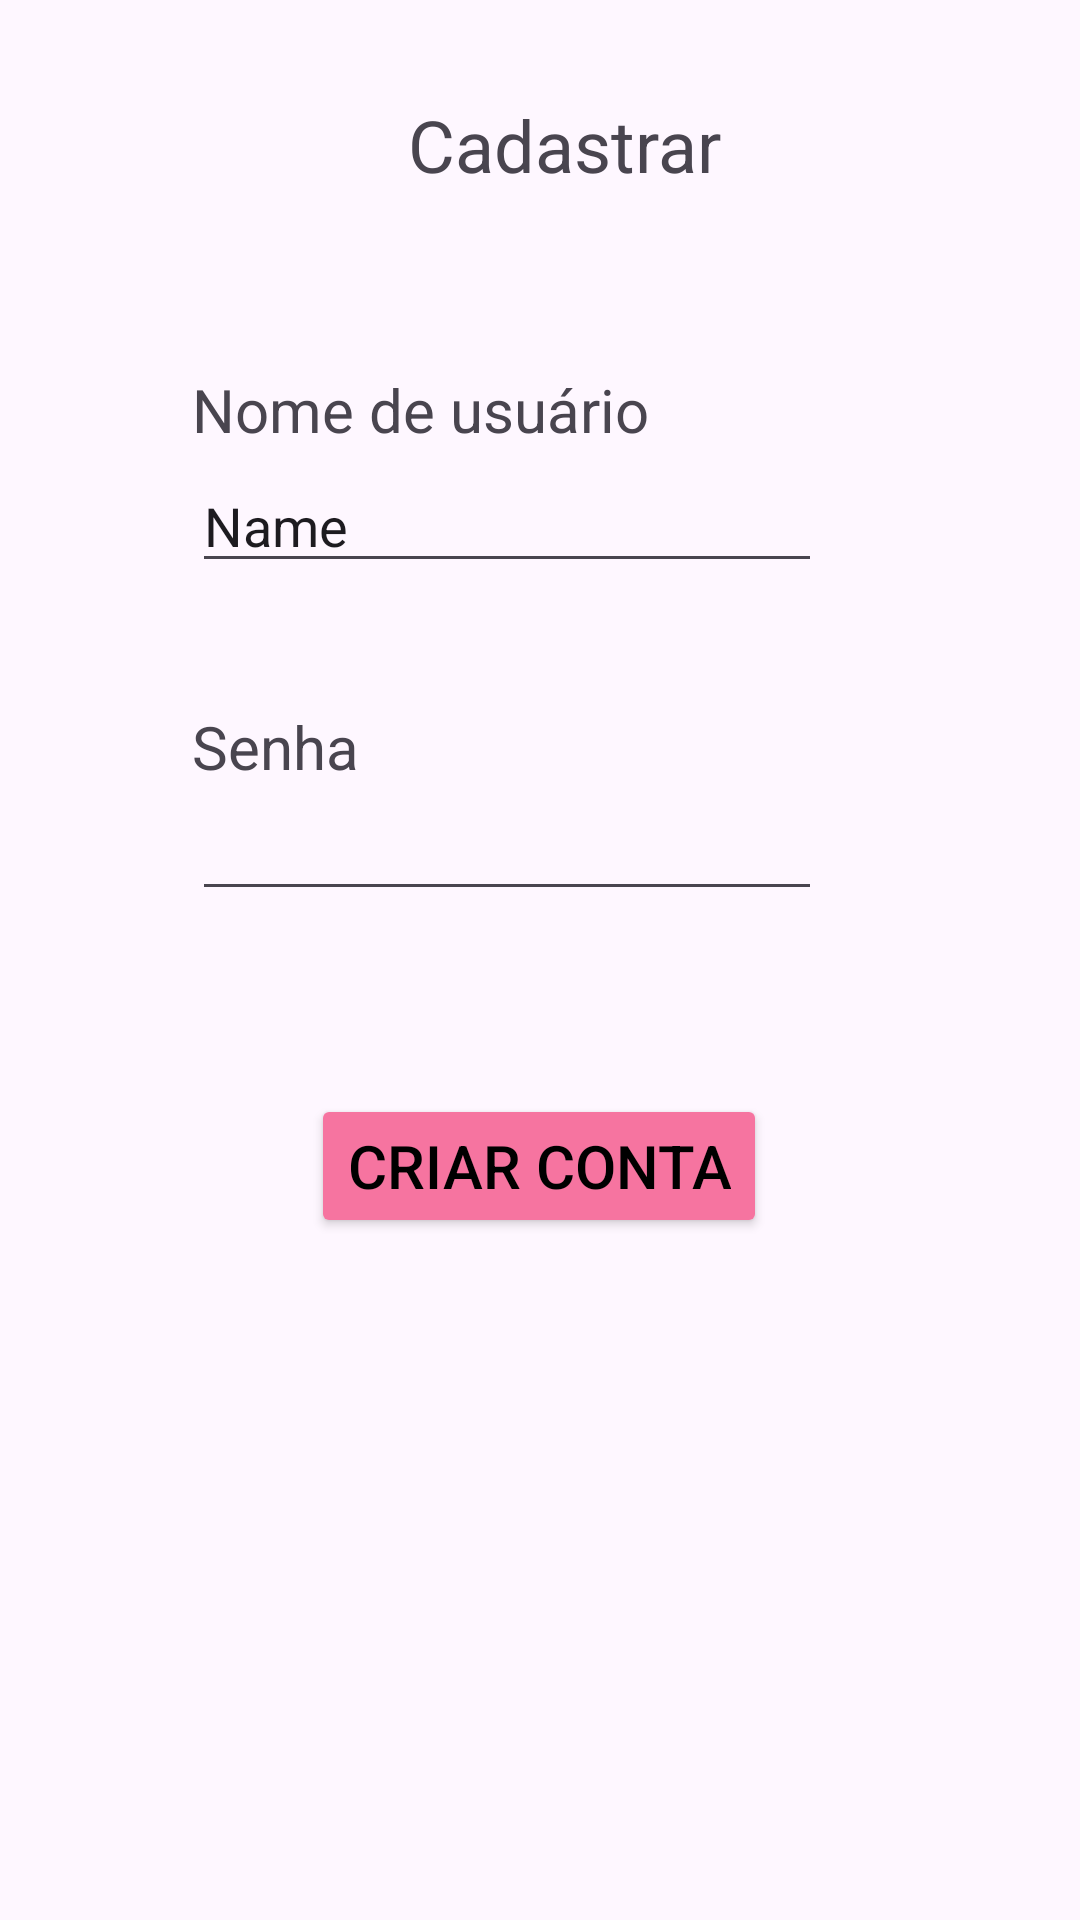

Produce the Android XML layout that renders to this screen, including the resource entries it uses.
<!-- AndroidManifest.xml: application theme Theme.ProjetoPlanner -->
<!-- res/layout/fragment_cadastro.xml -->
<?xml version="1.0" encoding="utf-8"?>
<androidx.core.widget.NestedScrollView xmlns:android="http://schemas.android.com/apk/res/android"
    xmlns:app="http://schemas.android.com/apk/res-auto"
    xmlns:tools="http://schemas.android.com/tools"
    android:layout_width="match_parent"
    android:layout_height="match_parent"
    tools:context=".CadastroFragment">

    <androidx.constraintlayout.widget.ConstraintLayout
        android:layout_width="match_parent"
        android:layout_height="match_parent"
        android:padding="16dp">

        <TextView
            android:id="@+id/textview_second"
            android:layout_width="match_parent"
            android:layout_height="wrap_content"
            android:layout_marginStart="16dp"
            android:layout_marginTop="16dp"
            android:text="Cadastrar"
            android:textAlignment="center"
            android:textSize="24sp"
            app:layout_constraintStart_toStartOf="parent"
            app:layout_constraintTop_toTopOf="parent" />

        <Button
            android:id="@+id/btnCriarConta"
            android:layout_width="wrap_content"
            android:layout_height="wrap_content"
            android:layout_marginTop="61dp"
            android:backgroundTint="#F674A0"
            android:text="Criar conta"
            android:textColor="#000000"
            android:textSize="20sp"
            app:layout_constraintEnd_toEndOf="parent"
            app:layout_constraintHorizontal_bias="0.498"
            app:layout_constraintStart_toStartOf="parent"
            app:layout_constraintTop_toBottomOf="@+id/editTextTextPassword" />

        <TextView
            android:id="@+id/textView4"
            android:layout_width="wrap_content"
            android:layout_height="wrap_content"
            android:layout_marginStart="48dp"
            android:layout_marginTop="107dp"
            android:text="Nome de usuário"
            android:textSize="20sp"
            app:layout_constraintStart_toStartOf="parent"
            app:layout_constraintTop_toTopOf="parent" />

        <EditText
            android:id="@+id/editTextTextPassword"
            android:layout_width="wrap_content"
            android:layout_height="wrap_content"
            android:ems="10"
            android:inputType="textPassword"
            app:layout_constraintStart_toStartOf="@+id/textView5"
            app:layout_constraintTop_toBottomOf="@+id/textView5" />

        <EditText
            android:id="@+id/editTextText"
            android:layout_width="wrap_content"
            android:layout_height="wrap_content"
            android:layout_marginTop="3dp"
            android:ems="10"
            android:inputType="text"
            android:text="Name"
            app:layout_constraintStart_toStartOf="@+id/textView4"
            app:layout_constraintTop_toBottomOf="@+id/textView4" />

        <TextView
            android:id="@+id/textView5"
            android:layout_width="wrap_content"
            android:layout_height="wrap_content"
            android:layout_marginStart="48dp"
            android:layout_marginTop="41dp"
            android:text="Senha"
            android:textSize="20sp"
            app:layout_constraintStart_toStartOf="parent"
            app:layout_constraintTop_toBottomOf="@+id/editTextText" />
    </androidx.constraintlayout.widget.ConstraintLayout>
</androidx.core.widget.NestedScrollView>
<!-- resources referenced by this layout -->
<resources>
  <style name="Theme.ProjetoPlanner" parent="Base.Theme.ProjetoPlanner" />
  <style name="Base.Theme.ProjetoPlanner" parent="Theme.Material3.DayNight.NoActionBar">
          
          
      </style>
</resources>
